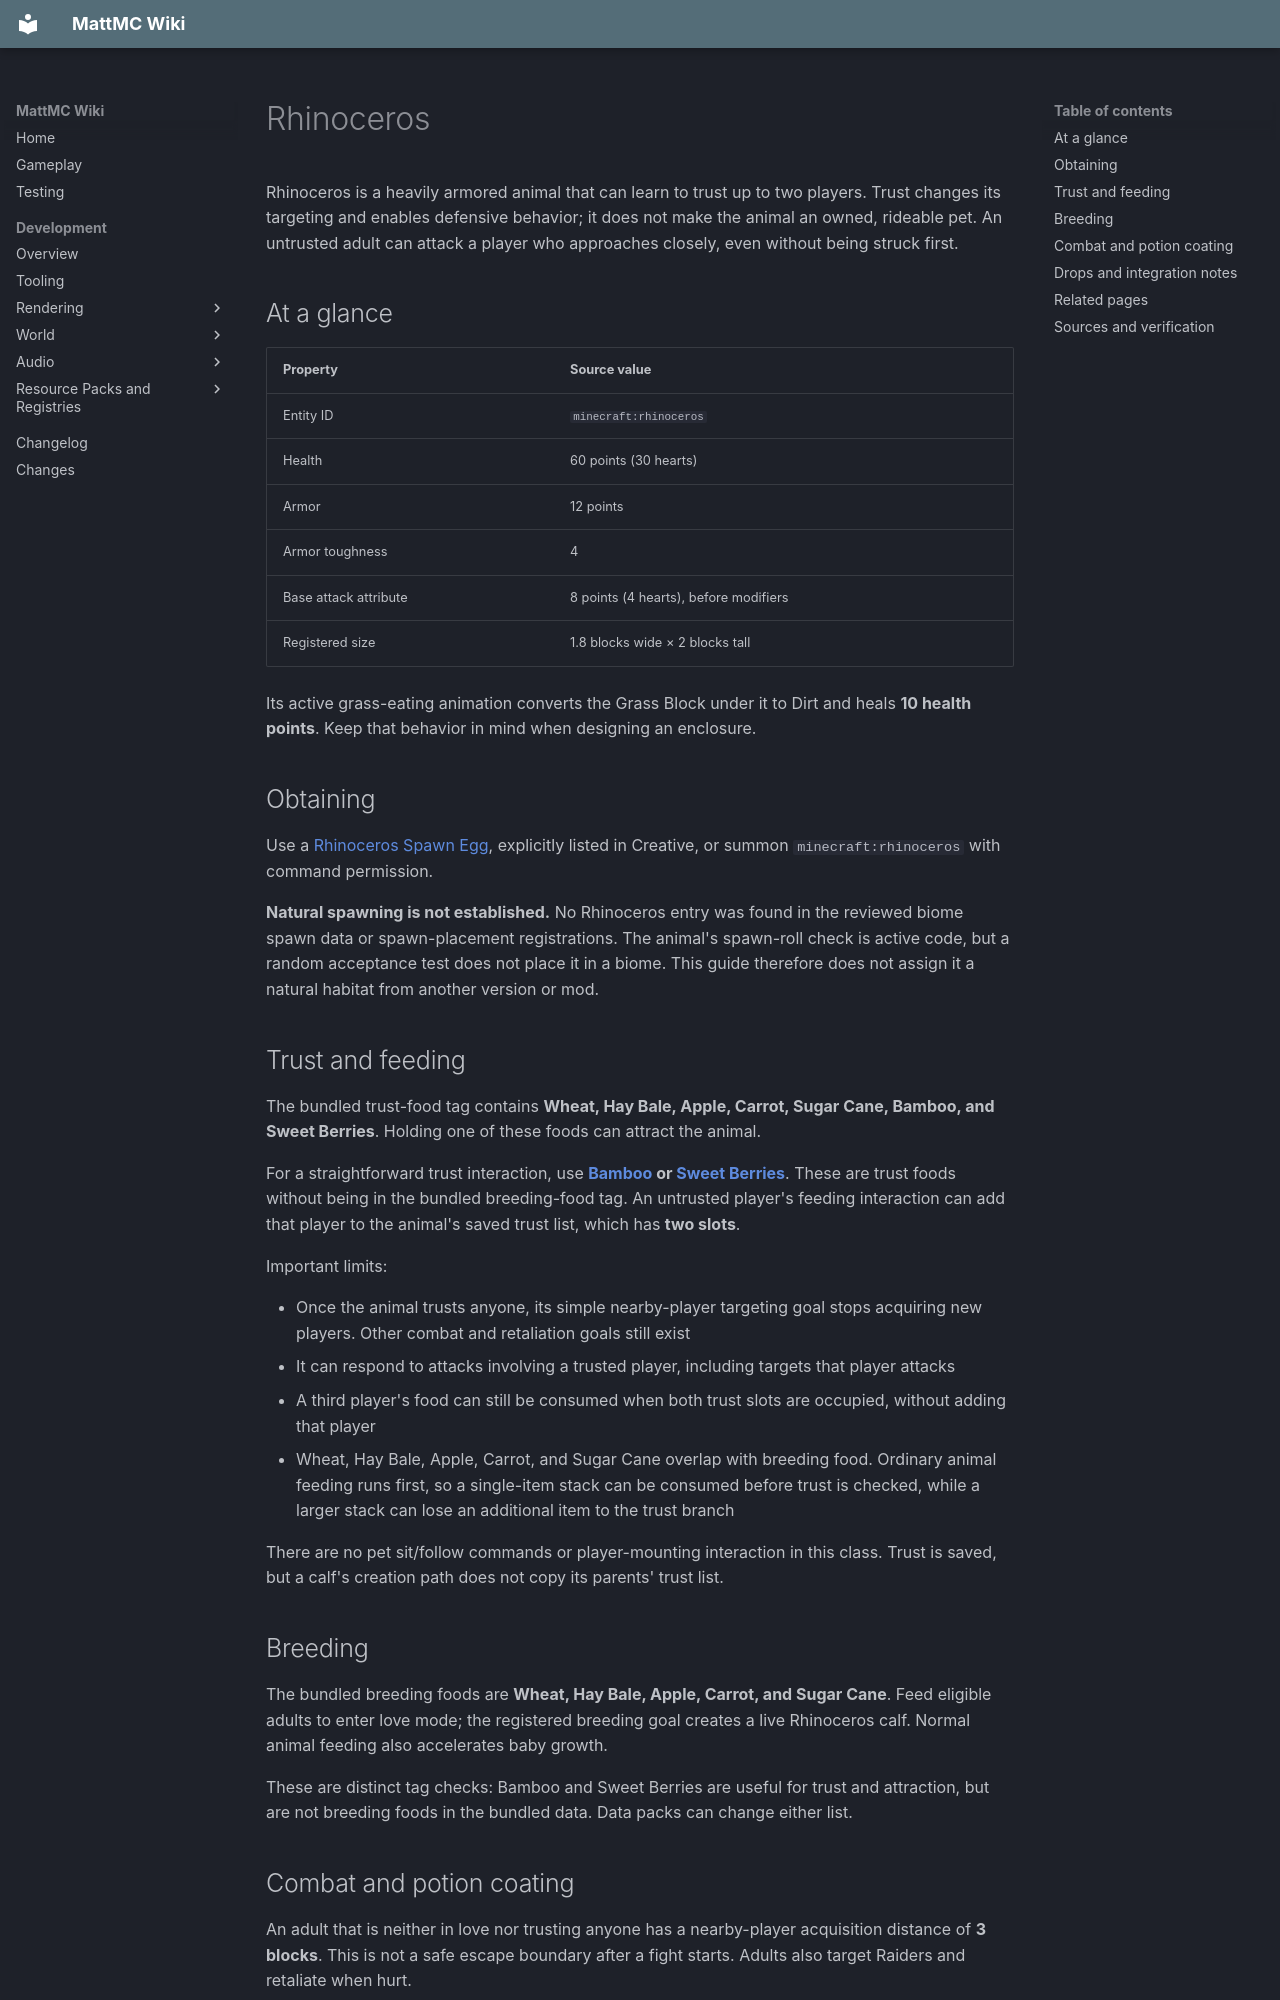

repository: HungLo2020/MattMC · page: gameplay/mobs/Rhinoceros/index.html · generator: mkdocs

# Rhinoceros

Rhinoceros is a heavily armored animal that can learn to trust up to two players. Trust changes its targeting and enables defensive behavior; it does not make the animal an owned, rideable pet. An untrusted adult can attack a player who approaches closely, even without being struck first.

## At a glance

| Property | Source value |
| --- | --- |
| Entity ID | `minecraft:rhinoceros` |
| Health | 60 points (30 hearts) |
| Armor | 12 points |
| Armor toughness | 4 |
| Base attack attribute | 8 points (4 hearts), before modifiers |
| Registered size | 1.8 blocks wide × 2 blocks tall |

Its active grass-eating animation converts the Grass Block under it to Dirt and heals **10 health points**. Keep that behavior in mind when designing an enclosure.

## Obtaining

Use a [Rhinoceros Spawn Egg](../items/RhinocerosSpawnEgg.md), explicitly listed in Creative, or summon `minecraft:rhinoceros` with command permission.

**Natural spawning is not established.** No Rhinoceros entry was found in the reviewed biome spawn data or spawn-placement registrations. The animal's spawn-roll check is active code, but a random acceptance test does not place it in a biome. This guide therefore does not assign it a natural habitat from another version or mod.

## Trust and feeding

The bundled trust-food tag contains **Wheat, Hay Bale, Apple, Carrot, Sugar Cane, Bamboo, and Sweet Berries**. Holding one of these foods can attract the animal.

For a straightforward trust interaction, use **[Bamboo](../items/Bamboo.md) or [Sweet Berries](../items/SweetBerries.md)**. These are trust foods without being in the bundled breeding-food tag. An untrusted player's feeding interaction can add that player to the animal's saved trust list, which has **two slots**.

Important limits:

- Once the animal trusts anyone, its simple nearby-player targeting goal stops acquiring new players. Other combat and retaliation goals still exist
- It can respond to attacks involving a trusted player, including targets that player attacks
- A third player's food can still be consumed when both trust slots are occupied, without adding that player
- Wheat, Hay Bale, Apple, Carrot, and Sugar Cane overlap with breeding food. Ordinary animal feeding runs first, so a single-item stack can be consumed before trust is checked, while a larger stack can lose an additional item to the trust branch

There are no pet sit/follow commands or player-mounting interaction in this class. Trust is saved, but a calf's creation path does not copy its parents' trust list.

## Breeding

The bundled breeding foods are **Wheat, Hay Bale, Apple, Carrot, and Sugar Cane**. Feed eligible adults to enter love mode; the registered breeding goal creates a live Rhinoceros calf. Normal animal feeding also accelerates baby growth.

These are distinct tag checks: Bamboo and Sweet Berries are useful for trust and attraction, but are not breeding foods in the bundled data. Data packs can change either list.
